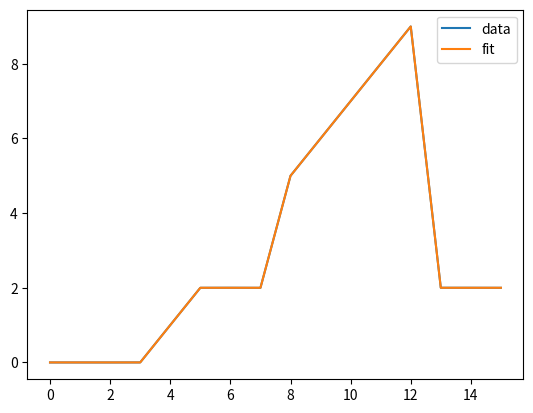

Generate this figure with matplotlib:
import scipy.optimize as opt
import matplotlib.pyplot as plt
import numpy as np
# test file

#generate sample data to test
galvo_data = [0, 0, 0, 0, 1, 2, 2, 2, 5, 6, 7, 8, 9, 2, 2, 2]
galvo_data += np.random.normal(0, 0.001, len(galvo_data))

parsed_xml_data = [0, 0, 2, 2, 5, 9, 2, 2]

nvars = len(parsed_xml_data)-2

def y_m(x, vars0):
    #x is the x value I want to get the function value at (index)
    #vars is a list of x values where segments end (except for last segment) (values increase monotonically and are all <= len(galvo_data)
    #soln_vars0 = [3, 5]
    vars = np.concatenate((vars0, [len(galvo_data)-1]))
    # vars is a list of x values where segments end (including for last segment) (values increase monotonically and are all <= len(galvo_data)
    # soln_vars = [3, 5, 7]

    #I need to find which segment I'm evaluating in (endpoints are in the segment preceeding them (not the one coming up))
    segNum = next(i+1 for i, val in enumerate(vars) if x <= val)

    #determine if flat segment or not
    if parsed_xml_data[segNum] == parsed_xml_data[segNum-1]:
        nonZeroSlope = False
        return parsed_xml_data[segNum]
    else:
        # has nonzero slope
        nonZeroSlope = True
        y0, y1 = parsed_xml_data[segNum-1:segNum+1]
        x0, x1 = vars[segNum-2:segNum]
        slope2 = (parsed_xml_data[segNum]-parsed_xml_data[segNum-1])/(vars[segNum]-vars[segNum-1])
        slope = (y1-y0)/(x1-x0)
        return slope*(x-x0) + y0

#define func
def objective_func(x):
    #x is a 2 element vector in this case
    abs_err = []
    for i, elem in enumerate(galvo_data):
        abs_err.append(abs(elem-y_m(i, x)))
    sum_abs_err = sum(abs_err)
    return sum_abs_err

def con_fun(x):
    most_con = []
    for i in range(len(x)-1):
        most_con.append(x[i+1]-x[i])
    con = np.concatenate(([x[0]-1], most_con, [len(galvo_data)-x[-1]]))
    return con

constr = {'type': 'ineq', 'fun': con_fun}
bnds = ((0, 13), (0, 13), (0, 13), (0, 13), (0, 13), (0, 13))
x0 = range(0,11,2)
ans = opt.minimize(objective_func, x0, bounds=bnds)
ab = ans.x
ab_floor = np.round(ans.x)
error = objective_func(ab_floor)

plt.figure()
plt.plot(galvo_data, label='data')
xvals = np.asarray(range(len(galvo_data)))
yvals = []
for val in xvals:
    yvals.append(y_m(val, ans.x))
plt.plot(xvals, yvals, label='fit')
plt.legend()

plt.show()
print('bye')